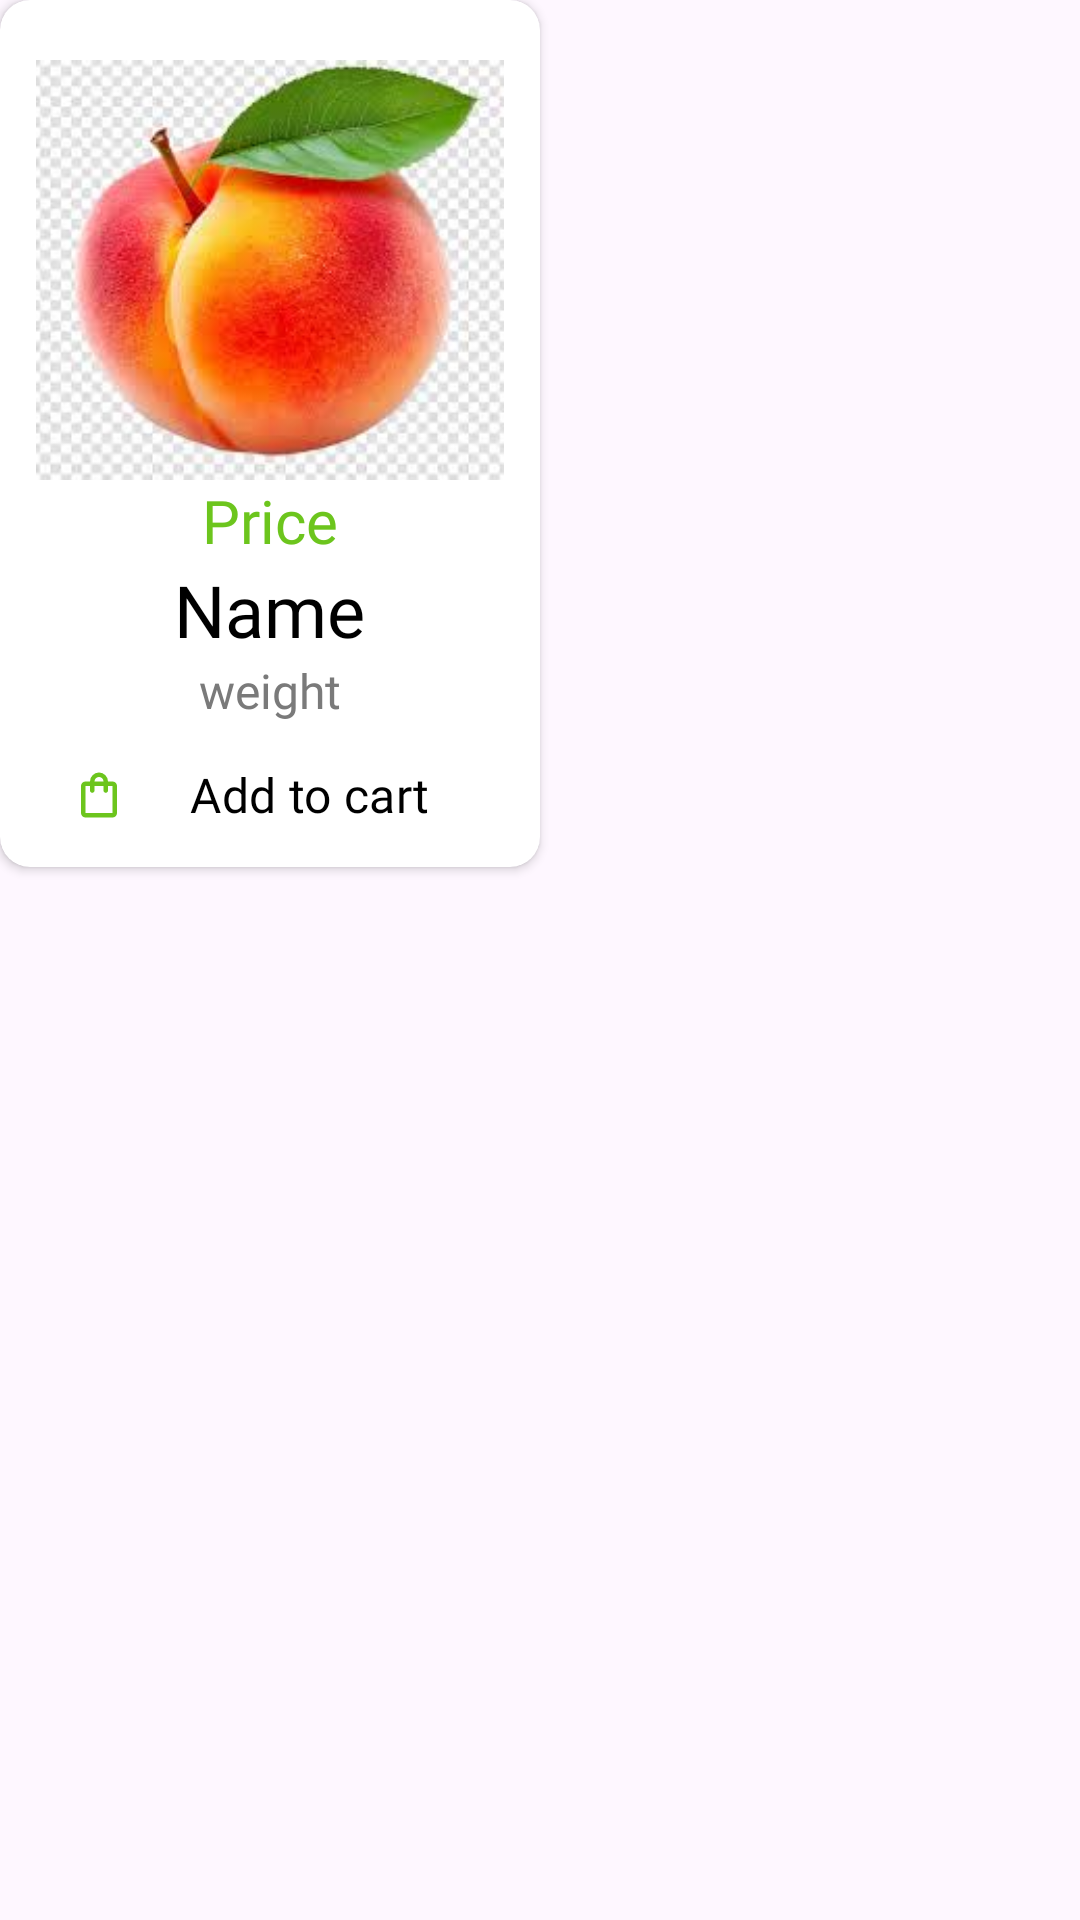

Produce the Android XML layout that renders to this screen, including the resource entries it uses.
<!-- AndroidManifest.xml: application theme Theme.GroceryHub -->
<!-- res/layout/products_rv.xml -->
<?xml version="1.0" encoding="utf-8"?>
<LinearLayout xmlns:android="http://schemas.android.com/apk/res/android"
    android:layout_width="wrap_content"
    android:layout_height="wrap_content"
    xmlns:app="http://schemas.android.com/apk/res-auto">

    <androidx.cardview.widget.CardView
        android:layout_width="wrap_content"
        android:layout_height="wrap_content"
        app:cardCornerRadius="10dp"
        android:elevation="5dp"
        android:layout_marginBottom="10dp">

        <LinearLayout
            android:layout_width="wrap_content"
            android:layout_height="wrap_content"
            android:orientation="vertical">

            <ImageButton
                android:layout_width="wrap_content"
                android:layout_height="wrap_content"
                android:id="@+id/addToWishList"
                android:contentDescription="@string/add_to_wishlist"
                android:src="@drawable/like"
                android:backgroundTint="@color/white"
                android:layout_gravity="end"/>
            <ImageButton
                android:layout_width="180dp"
                android:layout_height="140dp"
                android:id="@+id/productPhoto"
                android:contentDescription="@string/product_photo"
                android:src="@drawable/peach"
                android:backgroundTint="@color/white"
                android:scaleType="centerCrop"/>

            <TextView
                android:layout_width="wrap_content"
                android:layout_height="wrap_content"
                android:id="@+id/productPrice"
                android:text="@string/price"
                android:textSize="20sp"
                android:fontFamily="@font/jost_regular"
                android:layout_gravity="center_horizontal"
                android:textColor="@color/primary_dark"/>

            <TextView
                android:layout_width="wrap_content"
                android:layout_height="wrap_content"
                android:id="@+id/productName"
                android:text="@string/name"
                android:textSize="24sp"
                android:fontFamily="@font/jost_bold"
                android:layout_gravity="center_horizontal"
                android:textColor="@color/black"/>

            <TextView
                android:layout_width="wrap_content"
                android:layout_height="wrap_content"
                android:id="@+id/productWeight"
                android:text="weight"
                android:textSize="16sp"
                android:fontFamily="@font/jost_regular"
                android:layout_gravity="center_horizontal"
                android:textColor="@color/grey"/>

            <com.google.android.material.button.MaterialButton
                android:layout_width="match_parent"
                android:layout_height="wrap_content"
                android:backgroundTint="@color/white"
                app:icon="@drawable/shopping_bag"
                app:iconTint="@color/primary_dark"
                android:text="@string/add_to_cart"
                android:textColor="@color/black"
                android:fontFamily="@font/jost_bold"
                android:textSize="16sp"
                android:textAlignment="center" />

        </LinearLayout>

    </androidx.cardview.widget.CardView>

</LinearLayout>
<!-- resources referenced by this layout -->
<resources>
  <color name="black">#FF000000</color>
  <color name="grey">#7A7A7A</color>
  <color name="primary_dark">#6CC51D</color>
  <color name="white">#FFFFFFFF</color>
  <!-- drawable peach: jpg bitmap (drawable, 8560 bytes) -->
  <!-- drawable shopping_bag (drawable) -->
  <vector xmlns:android="http://schemas.android.com/apk/res/android"
      android:width="24dp"
      android:height="24dp"
      android:viewportWidth="960"
      android:viewportHeight="960"
      android:tint="@color/black">
    <path
        android:fillColor="@android:color/white"
        android:pathData="M240,880Q207,880 183.5,856.5Q160,833 160,800L160,320Q160,287 183.5,263.5Q207,240 240,240L320,240L320,240Q320,174 367,127Q414,80 480,80Q546,80 593,127Q640,174 640,240L640,240L720,240Q753,240 776.5,263.5Q800,287 800,320L800,800Q800,833 776.5,856.5Q753,880 720,880L240,880ZM240,800L720,800Q720,800 720,800Q720,800 720,800L720,320Q720,320 720,320Q720,320 720,320L640,320L640,400Q640,417 628.5,428.5Q617,440 600,440Q583,440 571.5,428.5Q560,417 560,400L560,320L400,320L400,400Q400,417 388.5,428.5Q377,440 360,440Q343,440 331.5,428.5Q320,417 320,400L320,320L240,320Q240,320 240,320Q240,320 240,320L240,800Q240,800 240,800Q240,800 240,800ZM400,240L560,240L560,240Q560,207 536.5,183.5Q513,160 480,160Q447,160 423.5,183.5Q400,207 400,240ZM240,800L240,800Q240,800 240,800Q240,800 240,800L240,320Q240,320 240,320Q240,320 240,320L240,320Q240,320 240,320Q240,320 240,320L240,800Q240,800 240,800Q240,800 240,800Z"/>
  </vector>
  <string name="add_to_cart">Add to cart</string>
  <string name="add_to_wishlist">Add to WishList</string>
  <string name="name">Name</string>
  <string name="price">Price</string>
  <string name="product_photo">Product Photo</string>
  <style name="Theme.GroceryHub" parent="Base.Theme.GroceryHub" />
  <style name="Base.Theme.GroceryHub" parent="Theme.Material3.DayNight.NoActionBar">
          
          
      </style>
</resources>
